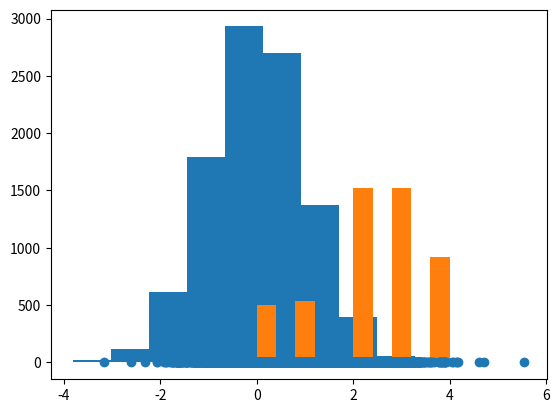

Write the Python code that produced this figure.
import numpy as np
import matplotlib.pyplot as plt

class ProbabilityModel:

    # Returns a single sample (independent of values returned on previous calls).
    # The returned value is an element of the model's sample space.
    def sample(self):
        return np.random.uniform(0, 1)


# The sample space of this probability model is the set of real numbers, and
# the probability measure is defined by the density function 
# p(x) = 1/(sigma * (2*pi)^(1/2)) * exp(-(x-mu)^2/2*sigma^2)
class UnivariateNormal(ProbabilityModel):
    
    # Initializes a univariate normal probability model object
    # parameterized by mu and (a positive) sigma
    def __init__(self,mu,sigma):
        self.mu = mu
        self.sigma = sigma

    def sample(self):
        u1 = ProbabilityModel().sample()
        u2 = ProbabilityModel().sample()
        z = self.mu + np.sqrt(-2 * np.log(u1)) * np.cos(2 * np.pi * u2) * self.sigma
        return z

    def plot_his(self):
        z = []
        for i in range(-5000, 5000):
            z.append(self.sample())
        plt.hist(z)
        plt.show()

    
# The sample space of this probability model is the set of D dimensional real
# column vectors (modeled as numpy.array of size D x 1), and the probability 
# measure is defined by the density function 
# p(x) = 1/(det(Sigma)^(1/2) * (2*pi)^(D/2)) * exp( -(1/2) * (x-mu)^T * Sigma^-1 * (x-mu) )
class MultiVariateNormal(ProbabilityModel):
    
    # Initializes a multivariate normal probability model object 
    # parameterized by Mu (numpy.array of size D x 1) expectation vector 
    # and symmetric positive definite covariance Sigma (numpy.array of size D x D)
    def __init__(self,Mu,Sigma):
        self.Mu = Mu
        self.Sigma = Sigma

    def sample(self):
        X = []
        L = np.linalg.cholesky(self.Sigma)
        for i in range(self.Mu.size):
            X.append(UnivariateNormal(0, 1).sample())
        X = np.array(X)
        S = self.Mu + np.dot(L, X)
        return S

    def plot_his(self):
        x = []
        y = []
        for i in range(5000):
            z = self.sample()
            x.append(z[0])
            y.append(z[1])
        plt.scatter(x, y)
        plt.show()
    

# The sample space of this probability model is the finite discrete set {0..k-1}, and 
# the probability measure is defined by the atomic probabilities 
# P(i) = ap[i]
class Categorical(ProbabilityModel):
    
    # Initializes a categorical (a.k.a. multinom, multinoulli, finite discrete) 
    # probability model object with distribution parameterized by the atomic probabilities vector
    # ap (numpy.array of size k).
    def __init__(self,ap):
        self.ap = ap

    def sample(self):
        cum = np.cumsum(self.ap)
        u = ProbabilityModel().sample()
        for i in range(len(self.ap)):
            if u < cum[i]:
                return i

    def plot_his(self):
        z = []
        for i in range(5000):
            z.append(self.sample())
        plt.hist(z)
        plt.show()


# The sample space of this probability model is the union of the sample spaces of 
# the underlying probability models, and the probability measure is defined by 
# the atomic probability vector and the densities of the supplied probability models
# p(x) = sum ad[i] p_i(x)
class MixtureModel(ProbabilityModel):
    
    # Initializes a mixture-model object parameterized by the
    # atomic probabilities vector ap (numpy.array of size k) and by the tuple of 
    # probability models pm
    def __init__(self,ap,pm):
        self.ap = ap
        self.pm = pm

    def sample(self):
        cum = np.cumsum(self.ap)
        u = ProbabilityModel().sample()
        for i in range(len(self.ap)):
            if u < cum[i]:
                return self.pm[i].sample()

if __name__ == '__main__':
    U = UnivariateNormal(0, 1)
    U.plot_his()
    C = Categorical(np.array([0.1, 0.1, 0.3, 0.3, 0.2]))
    C.plot_his()
    M = MultiVariateNormal(np.array([1, 1]), np.diag([1, 0.5]))
    M.plot_his()
